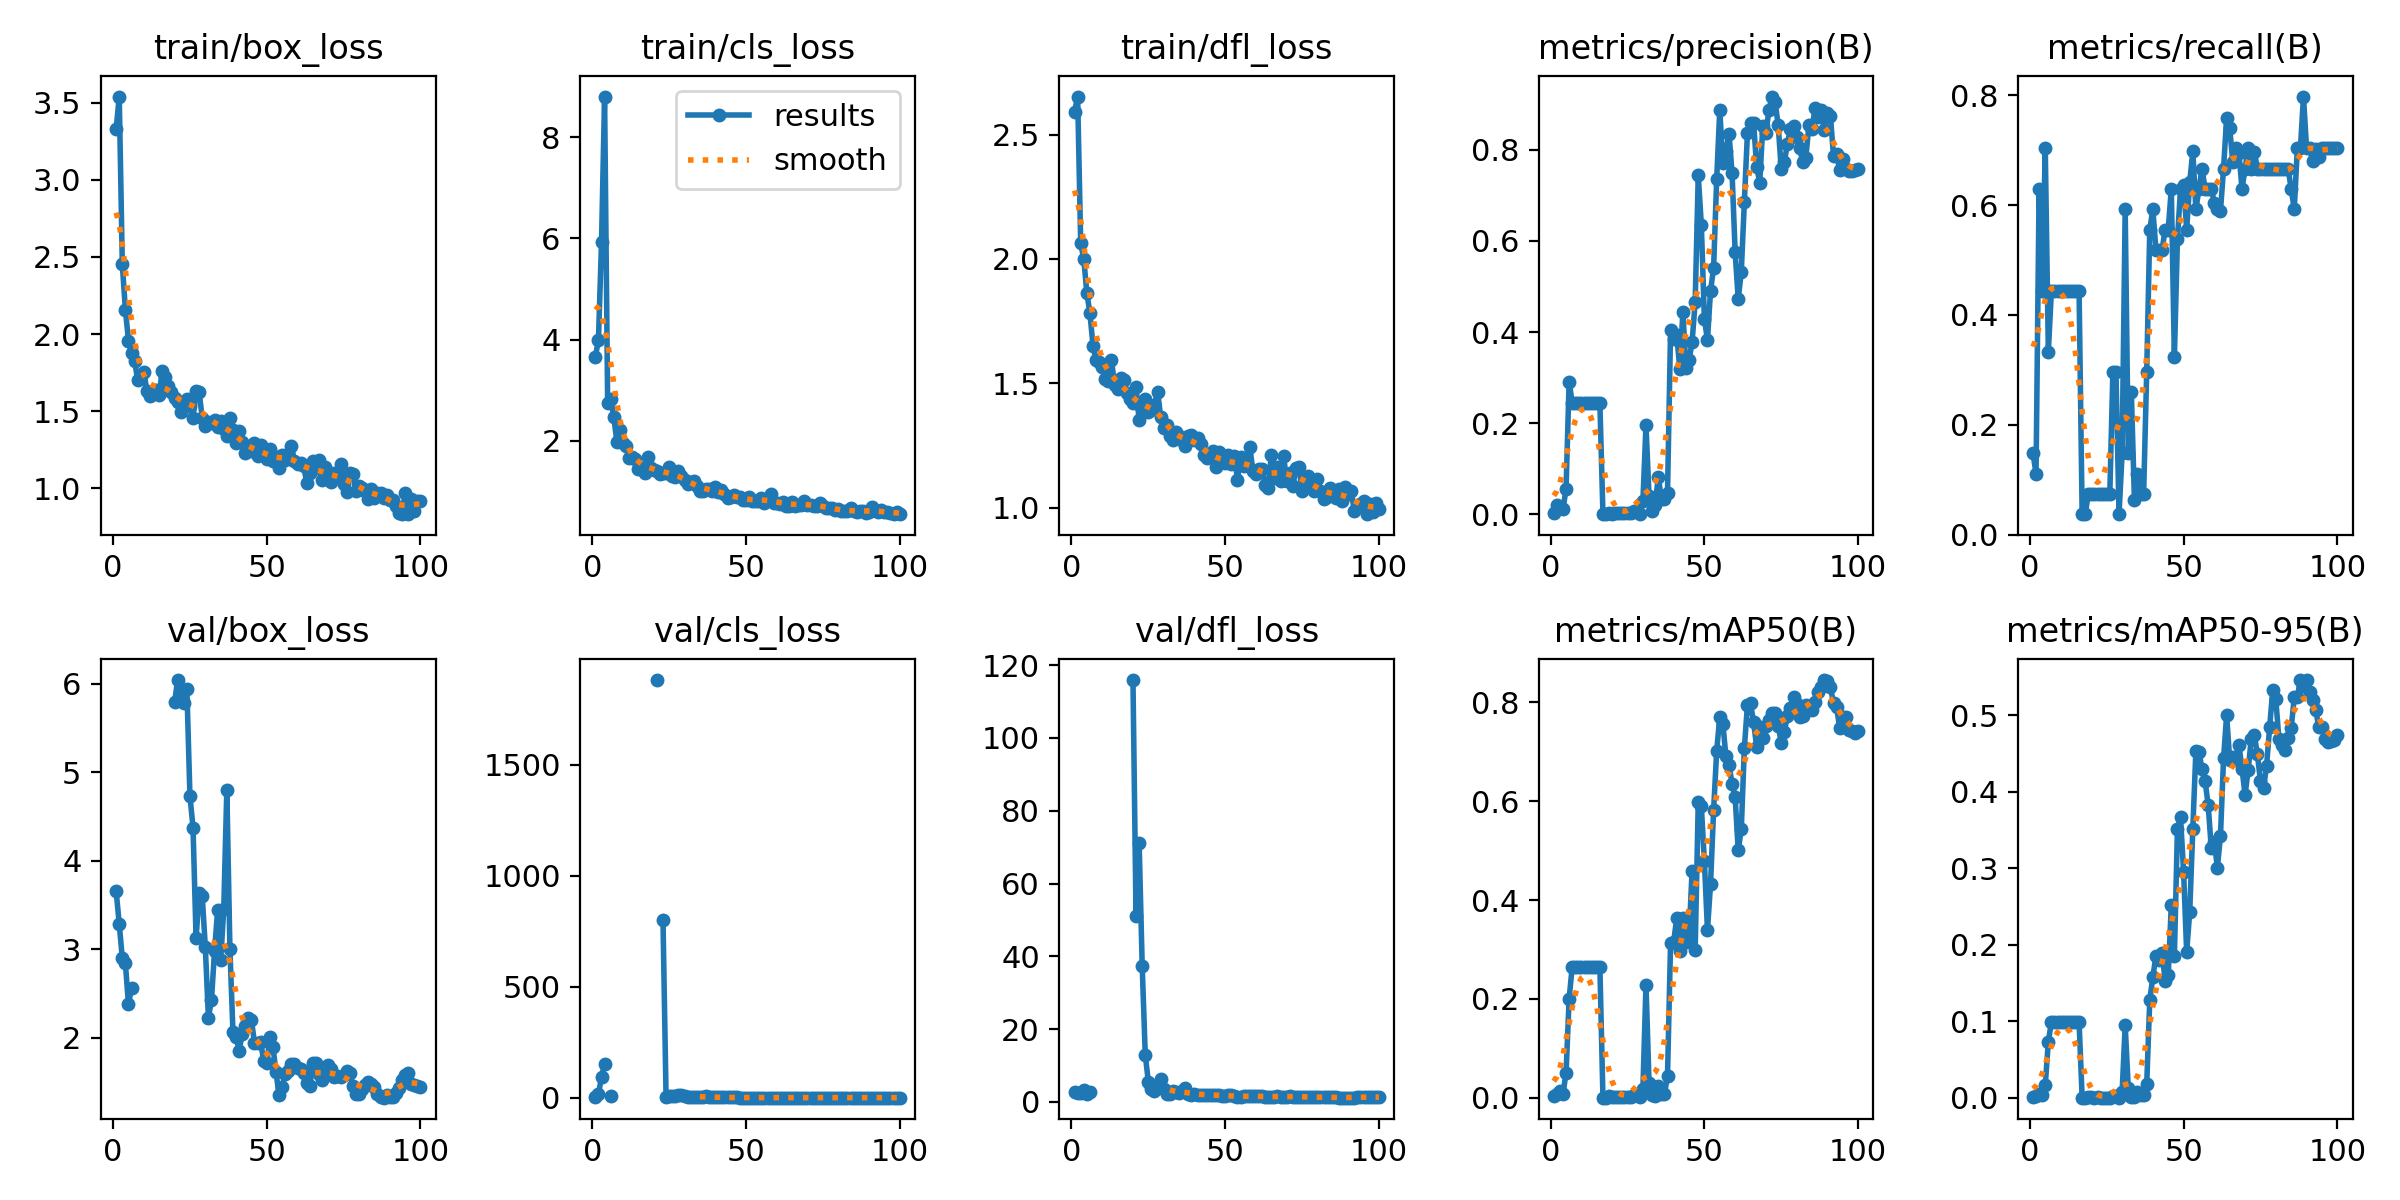

Data behind this chart, as committed beside it:
epoch, train/box_loss, train/cls_loss, train/dfl_loss, metrics/precision(B), metrics/recall(B), metrics/mAP50(B), metrics/mAP50-95(B), val/box_loss, val/cls_loss, val/dfl_loss, lr/pg0, lr/pg1, lr/pg2
1, 3.329, 3.667, 2.591, 0.00271, 0.1482, 0.00369, 0.00073, 3.654, 3.87, 2.803, 6e-05, 6e-05, 6e-05
2, 3.54, 3.985, 2.653, 0.02079, 0.1111, 0.00748, 0.00239, 3.289, 17.37, 2.527, 0.0001386, 0.0001386, 0.0001386
3, 2.452, 5.92, 2.062, 0.0156, 0.6296, 0.01385, 0.00483, 2.897, 93.02, 2.497, 0.0002156, 0.0002156, 0.0002156
4, 2.158, 8.801, 1.999, 0.01093, 0.4444, 0.00833, 0.00302, 2.841, 154.6, 3.229, 0.0002911, 0.0002911, 0.0002911
5, 1.958, 2.739, 1.863, 0.05622, 0.7037, 0.05028, 0.01645, 2.38, inf, 2.224, 0.000365, 0.000365, 0.000365
6, 1.878, 2.834, 1.78, 0.2916, 0.3333, 0.2002, 0.07324, 2.566, 6.714, 2.775, 0.0004372, 0.0004372, 0.0004372
7, 1.827, 2.47, 1.651, 0.2447, 0.4444, 0.2653, 0.09916, nan, nan, nan, 0.0005079, 0.0005079, 0.0005079
8, 1.701, 1.978, 1.591, 0.2447, 0.4444, 0.2653, 0.09916, nan, nan, nan, 0.000577, 0.000577, 0.000577
9, 1.731, 2.216, 1.587, 0.2447, 0.4444, 0.2653, 0.09916, nan, nan, nan, 0.0006446, 0.0006446, 0.0006446
10, 1.752, 1.958, 1.566, 0.2447, 0.4444, 0.2653, 0.09916, nan, nan, nan, 0.0007105, 0.0007105, 0.0007105
11, 1.634, 1.895, 1.518, 0.2447, 0.4444, 0.2653, 0.09916, nan, nan, nan, 0.0007749, 0.0007749, 0.0007749
12, 1.601, 1.661, 1.508, 0.2447, 0.4444, 0.2653, 0.09916, nan, nan, nan, 0.0008376, 0.0008376, 0.0008376
13, 1.625, 1.682, 1.594, 0.2447, 0.4444, 0.2653, 0.09916, nan, nan, nan, 0.0008988, 0.0008988, 0.0008988
14, 1.637, 1.633, 1.494, 0.2447, 0.4444, 0.2653, 0.09916, nan, nan, nan, 0.0009584, 0.0009584, 0.0009584
15, 1.607, 1.445, 1.475, 0.2447, 0.4444, 0.2653, 0.09916, nan, nan, nan, 0.001017, 0.001017, 0.001017
16, 1.764, 1.472, 1.52, 0.2447, 0.4444, 0.2653, 0.09916, nan, nan, nan, 0.001073, 0.001073, 0.001073
17, 1.724, 1.371, 1.514, 0.00067, 0.03704, 0.00041, 8e-05, nan, nan, nan, 0.001128, 0.001128, 0.001128
18, 1.66, 1.683, 1.459, 0.00067, 0.03704, 0.0004, 0.00016, nan, nan, nan, 0.001181, 0.001181, 0.001181
19, 1.626, 1.456, 1.437, 0.00332, 0.07407, 0.00452, 0.001, nan, nan, nan, 0.001233, 0.001233, 0.001233
20, 1.587, 1.434, 1.421, 0.00203, 0.07407, 0.0013, 0.00036, 5.79, inf, 115.9, 0.001283, 0.001283, 0.001283
21, 1.561, 1.415, 1.486, 0.00256, 0.07407, 0.00102, 0.00025, 6.042, 1881, 50.95, 0.001331, 0.001331, 0.001331
22, 1.494, 1.344, 1.352, 0.00271, 0.07407, 0.00194, 0.00059, 5.893, inf, 71.25, 0.001378, 0.001378, 0.001378
23, 1.553, 1.361, 1.395, 0.00255, 0.07407, 0.00093, 0.00026, 5.783, 800.4, 37.42, 0.001424, 0.001424, 0.001424
24, 1.58, 1.358, 1.436, 0.00255, 0.07407, 0.00093, 0.00026, 5.946, 4.394, 12.88, 0.001467, 0.001467, 0.001467
25, 1.536, 1.479, 1.385, 0.00255, 0.07407, 0.00093, 0.00026, 4.732, 7.278, 5.618, 0.00151, 0.00151, 0.00151
26, 1.458, 1.309, 1.392, 0.00255, 0.07407, 0.00093, 0.00026, 4.375, 6.654, 3.546, 0.001505, 0.001505, 0.001505
27, 1.633, 1.279, 1.413, 0.0087, 0.2963, 0.00621, 0.00178, 3.124, 7.314, 2.931, 0.001505, 0.001505, 0.001505
28, 1.622, 1.415, 1.466, 0.0087, 0.2963, 0.00621, 0.00178, 3.634, 11.86, 4.878, 0.001485, 0.001485, 0.001485
29, 1.458, 1.303, 1.366, 0.00194, 0.03704, 0.00104, 0.0001, 3.597, 11.76, 6.195, 0.001465, 0.001465, 0.001465
30, 1.403, 1.232, 1.32, 0.02924, 0.1482, 0.01818, 0.00714, 3.029, 8.585, 3.525, 0.001446, 0.001446, 0.001446
31, 1.428, 1.149, 1.333, 0.1958, 0.5926, 0.2282, 0.09482, 2.23, 2.595, 2.151, 0.001426, 0.001426, 0.001426
32, 1.421, 1.179, 1.289, 0.04004, 0.1482, 0.02977, 0.01302, 2.426, 4.657, 2.27, 0.001406, 0.001406, 0.001406
33, 1.443, 1.202, 1.27, 0.0072, 0.2593, 0.00482, 0.00158, 2.981, 5.961, 3.059, 0.001386, 0.001386, 0.001386
34, 1.395, 1.106, 1.306, 0.01979, 0.06364, 0.00376, 0.00038, 3.44, 5.016, 2.713, 0.001366, 0.001366, 0.001366
35, 1.437, 1.013, 1.286, 0.08311, 0.1111, 0.02451, 0.00795, 2.876, 5.763, 2.328, 0.001347, 0.001347, 0.001347
36, 1.385, 1.013, 1.271, 0.03401, 0.07407, 0.0078, 0.00334, 3.458, 4.641, 3.076, 0.001327, 0.001327, 0.001327
37, 1.34, 1.053, 1.246, 0.03401, 0.07407, 0.0078, 0.00334, 4.805, 7.781, 3.972, 0.001307, 0.001307, 0.001307
38, 1.453, 1.049, 1.286, 0.04651, 0.2963, 0.04426, 0.01745, 3.007, 5.159, 2.321, 0.001287, 0.001287, 0.001287
39, 1.376, 1.006, 1.293, 0.4041, 0.5556, 0.3139, 0.1282, 2.062, 2.117, 1.899, 0.001267, 0.001267, 0.001267
40, 1.294, 1.085, 1.272, 0.3845, 0.5926, 0.3151, 0.1576, 2.016, 2.034, 2.061, 0.001248, 0.001248, 0.001248
41, 1.37, 0.9954, 1.281, 0.3943, 0.5185, 0.3637, 0.1856, 1.857, 1.918, 1.917, 0.001228, 0.001228, 0.001228
42, 1.3, 1.038, 1.257, 0.3197, 0.5185, 0.2961, 0.1804, 2.043, 2.14, 1.994, 0.001208, 0.001208, 0.001208
43, 1.229, 0.9429, 1.211, 0.4446, 0.5185, 0.3635, 0.1897, 2.139, 2.023, 2.027, 0.001188, 0.001188, 0.001188
44, 1.255, 0.8741, 1.198, 0.3215, 0.5556, 0.3142, 0.1529, 2.227, 2.315, 2.046, 0.001168, 0.001168, 0.001168
45, 1.244, 0.8843, 1.204, 0.3378, 0.5556, 0.3237, 0.1602, 2.201, 2.493, 2.041, 0.001149, 0.001149, 0.001149
46, 1.297, 0.9371, 1.228, 0.3787, 0.6296, 0.4596, 0.2514, 1.945, 1.92, 1.865, 0.001129, 0.001129, 0.001129
47, 1.21, 0.898, 1.163, 0.4654, 0.3229, 0.2986, 0.1855, 1.946, 1.987, 1.94, 0.001109, 0.001109, 0.001109
48, 1.282, 0.8872, 1.222, 0.7437, 0.5378, 0.5975, 0.3512, 1.948, 1.406, 1.808, 0.001089, 0.001089, 0.001089
49, 1.22, 0.838, 1.183, 0.6361, 0.6296, 0.5896, 0.3665, 1.743, 1.437, 1.641, 0.001069, 0.001069, 0.001069
50, 1.192, 0.8241, 1.178, 0.428, 0.6375, 0.478, 0.2957, 1.715, 1.578, 1.625, 0.00105, 0.00105, 0.00105
51, 1.253, 0.8829, 1.21, 0.3837, 0.5556, 0.3393, 0.1907, 2.006, 1.711, 1.968, 0.00103, 0.00103, 0.00103
52, 1.177, 0.8047, 1.174, 0.4906, 0.6424, 0.4326, 0.2432, 1.899, 1.466, 1.859, 0.00101, 0.00101, 0.00101
53, 1.205, 0.8145, 1.206, 0.5409, 0.6982, 0.5817, 0.352, 1.613, 1.314, 1.528, 0.0009902, 0.0009902, 0.0009902
54, 1.131, 0.8101, 1.111, 0.7356, 0.5926, 0.7012, 0.4535, 1.352, 1.273, 1.295, 0.0009704, 0.0009704, 0.0009704
55, 1.217, 0.8704, 1.204, 0.8876, 0.6296, 0.7706, 0.4526, 1.451, 1.312, 1.356, 0.0009506, 0.0009506, 0.0009506
56, 1.183, 0.7808, 1.166, 0.7712, 0.6667, 0.7567, 0.4294, 1.591, 1.268, 1.536, 0.0009308, 0.0009308, 0.0009308
57, 1.22, 0.8502, 1.176, 0.797, 0.6296, 0.6908, 0.4138, 1.628, 1.198, 1.618, 0.000911, 0.000911, 0.000911
58, 1.277, 0.9433, 1.245, 0.8357, 0.6296, 0.6733, 0.3827, 1.7, 1.268, 1.632, 0.0008912, 0.0008912, 0.0008912
59, 1.174, 0.7811, 1.148, 0.7494, 0.6296, 0.6353, 0.3268, 1.708, 1.297, 1.549, 0.0008714, 0.0008714, 0.0008714
60, 1.158, 0.7656, 1.135, 0.5763, 0.6048, 0.6083, 0.334, 1.663, 1.343, 1.61, 0.0008516, 0.0008516, 0.0008516
... 40 more rows
